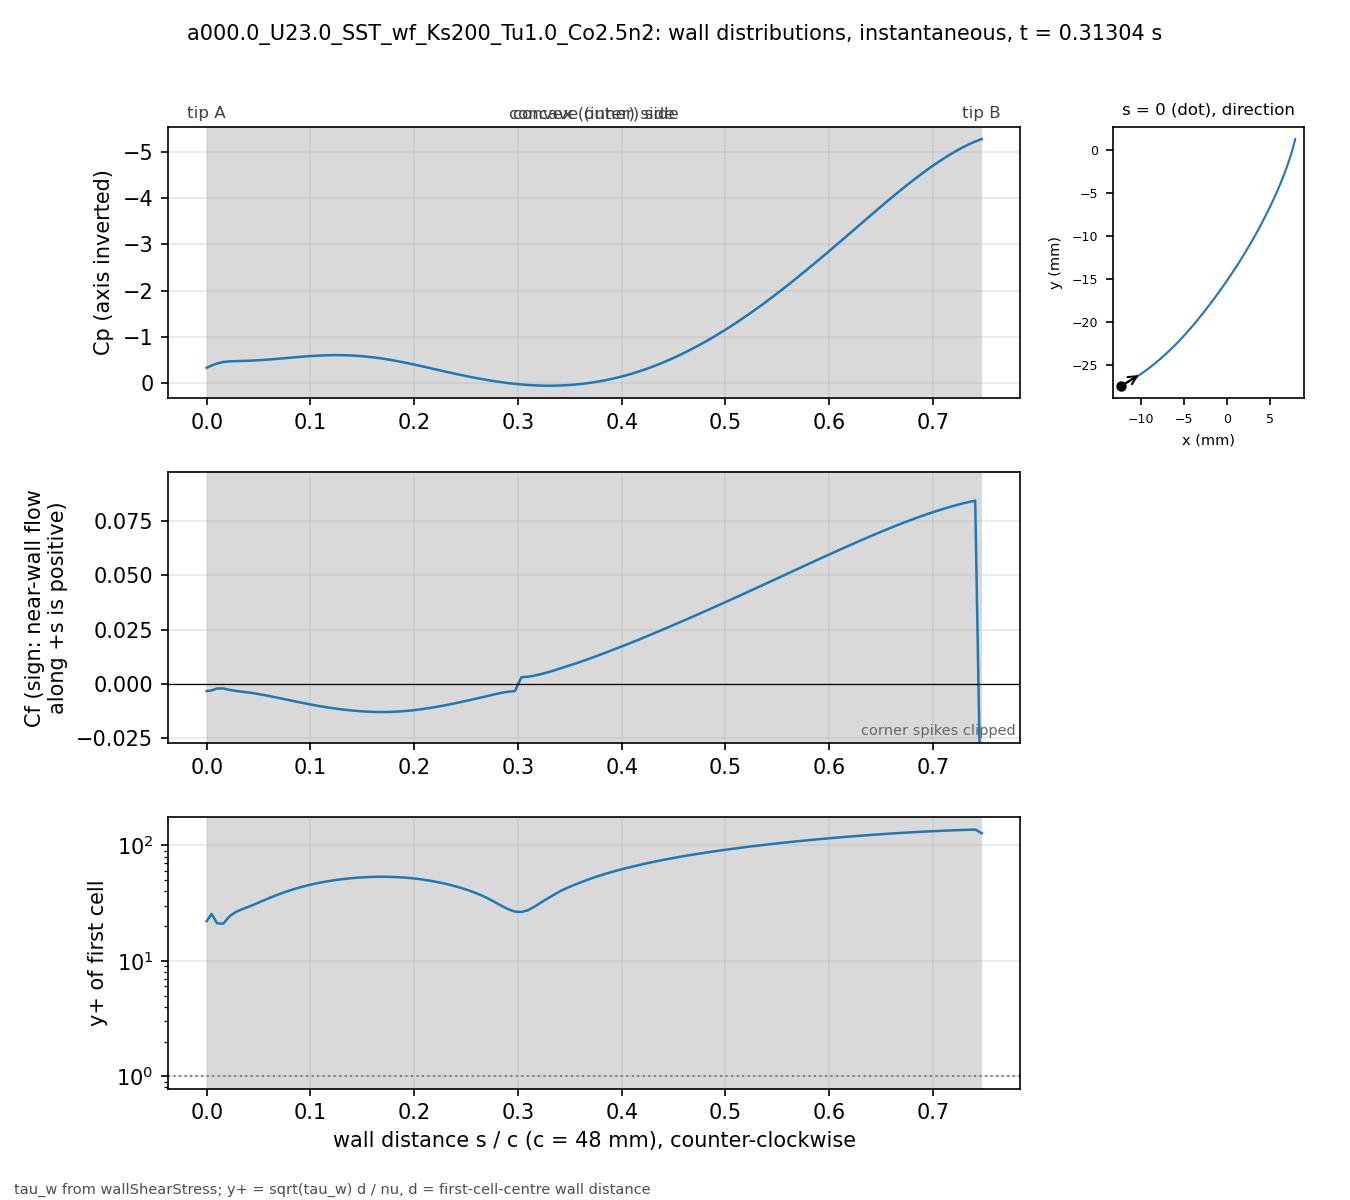

Values plotted in this chart, from the file beside it:
# a000.0_U23.0_SST_wf_Ks200_Tu1.0_Co2.5n…, p_inf=0; Cf signed by near-wall flow dir…
patch, s_over_c, x_m, y_m, Cp, Cf, yplus, d_first_m
blade, 0.000000, -0.01227, -0.02739, -0.3312, -0.003214, 22.1, 0.0003633
blade, 0.004708, -0.01207, -0.02729, -0.3794, -0.002927, 25.46, 0.0004387
blade, 0.01001, -0.01185, -0.02716, -0.4249, -0.002014, 21.13, 0.0004388
blade, 0.01593, -0.0116, -0.02702, -0.455, -0.001987, 21, 0.000439
blade, 0.02215, -0.01134, -0.02687, -0.4683, -0.002682, 24.42, 0.0004396
blade, 0.0284, -0.01108, -0.02672, -0.4739, -0.00318, 26.61, 0.0004399
blade, 0.03464, -0.01083, -0.02656, -0.4779, -0.003541, 28.09, 0.00044
blade, 0.04089, -0.01058, -0.0264, -0.4827, -0.003911, 29.52, 0.00044
blade, 0.04714, -0.01033, -0.02624, -0.4895, -0.004353, 31.14, 0.00044
blade, 0.05339, -0.01008, -0.02607, -0.498, -0.004865, 32.92, 0.00044
blade, 0.05964, -0.00983, -0.0259, -0.5081, -0.005431, 34.79, 0.00044
blade, 0.06588, -0.009586, -0.02573, -0.5194, -0.006031, 36.66, 0.00044
blade, 0.07213, -0.009343, -0.02555, -0.5313, -0.006649, 38.49, 0.00044
blade, 0.07838, -0.009103, -0.02537, -0.5437, -0.007273, 40.25, 0.00044
blade, 0.08463, -0.008865, -0.02519, -0.5559, -0.007894, 41.94, 0.00044
blade, 0.09088, -0.00863, -0.025, -0.5676, -0.008504, 43.53, 0.00044
blade, 0.09712, -0.008396, -0.02481, -0.5784, -0.009093, 45.01, 0.00044
blade, 0.1034, -0.008164, -0.02462, -0.5877, -0.009655, 46.38, 0.00044
blade, 0.1096, -0.007935, -0.02443, -0.5951, -0.01018, 47.63, 0.00044
blade, 0.1159, -0.007708, -0.02423, -0.6004, -0.01067, 48.76, 0.00044
blade, 0.1221, -0.007482, -0.02404, -0.6031, -0.01112, 49.77, 0.00044
blade, 0.1284, -0.007259, -0.02384, -0.6031, -0.01152, 50.66, 0.00044
blade, 0.1346, -0.007038, -0.02363, -0.6001, -0.01187, 51.43, 0.00044
blade, 0.1409, -0.006819, -0.02343, -0.5942, -0.01218, 52.09, 0.00044
blade, 0.1471, -0.006602, -0.02322, -0.5852, -0.01243, 52.62, 0.00044
blade, 0.1534, -0.006387, -0.02301, -0.573, -0.01263, 53.05, 0.00044
blade, 0.1596, -0.006173, -0.0228, -0.5578, -0.01277, 53.34, 0.00044
blade, 0.1659, -0.005962, -0.02259, -0.5396, -0.01284, 53.48, 0.00044
blade, 0.1721, -0.005752, -0.02237, -0.5187, -0.01283, 53.48, 0.00044
blade, 0.1784, -0.005545, -0.02216, -0.4953, -0.01276, 53.32, 0.00044
blade, 0.1846, -0.005339, -0.02194, -0.4698, -0.01262, 53.02, 0.00044
blade, 0.1908, -0.005135, -0.02172, -0.4423, -0.01241, 52.58, 0.00044
blade, 0.1971, -0.004932, -0.0215, -0.4132, -0.01213, 51.98, 0.00044
blade, 0.2033, -0.004732, -0.02128, -0.3829, -0.01178, 51.24, 0.00044
blade, 0.2096, -0.004532, -0.02105, -0.3517, -0.01138, 50.35, 0.00044
blade, 0.2158, -0.004335, -0.02083, -0.3199, -0.01092, 49.33, 0.00044
blade, 0.2221, -0.004139, -0.0206, -0.288, -0.01041, 48.17, 0.00044
blade, 0.2283, -0.003944, -0.02037, -0.2562, -0.009864, 46.88, 0.00044
blade, 0.2346, -0.003751, -0.02014, -0.2249, -0.009282, 45.48, 0.00044
blade, 0.2408, -0.00356, -0.01991, -0.1943, -0.008669, 43.95, 0.00044
blade, 0.2471, -0.003369, -0.01968, -0.1646, -0.008029, 42.3, 0.00044
blade, 0.2533, -0.00318, -0.01945, -0.1361, -0.007364, 40.51, 0.00044
blade, 0.2596, -0.002992, -0.01921, -0.109, -0.006682, 38.59, 0.00044
blade, 0.2658, -0.002805, -0.01898, -0.08373, -0.006003, 36.57, 0.00044
blade, 0.2721, -0.002619, -0.01874, -0.05999, -0.005299, 34.36, 0.00044
blade, 0.2783, -0.002435, -0.01851, -0.03767, -0.0046, 32.02, 0.00044
blade, 0.2846, -0.002251, -0.01827, -0.01712, -0.003985, 29.8, 0.00044
blade, 0.2908, -0.002069, -0.01803, 0.001188, -0.003501, 27.93, 0.00044
blade, 0.2971, -0.001888, -0.01779, 0.01707, -0.003197, 26.69, 0.00044
blade, 0.3033, -0.001707, -0.01755, 0.03046, 0.003148, 26.48, 0.00044
blade, 0.3096, -0.001528, -0.01731, 0.04131, 0.003372, 27.41, 0.00044
blade, 0.3158, -0.00135, -0.01707, 0.04954, 0.003883, 29.41, 0.00044
blade, 0.3221, -0.001173, -0.01683, 0.05505, 0.004577, 31.93, 0.00044
blade, 0.3283, -0.0009966, -0.01659, 0.05765, 0.00537, 34.59, 0.00044
blade, 0.3346, -0.0008214, -0.01634, 0.05706, 0.006252, 37.32, 0.00044
blade, 0.3408, -0.0006472, -0.0161, 0.05298, 0.007225, 40.12, 0.00044
blade, 0.3471, -0.000474, -0.01585, 0.04563, 0.008198, 42.74, 0.00044
blade, 0.3533, -0.0003018, -0.01561, 0.0357, 0.009131, 45.1, 0.00044
blade, 0.3595, -0.0001305, -0.01536, 0.02295, 0.01011, 47.47, 0.00044
... 62 more rows
